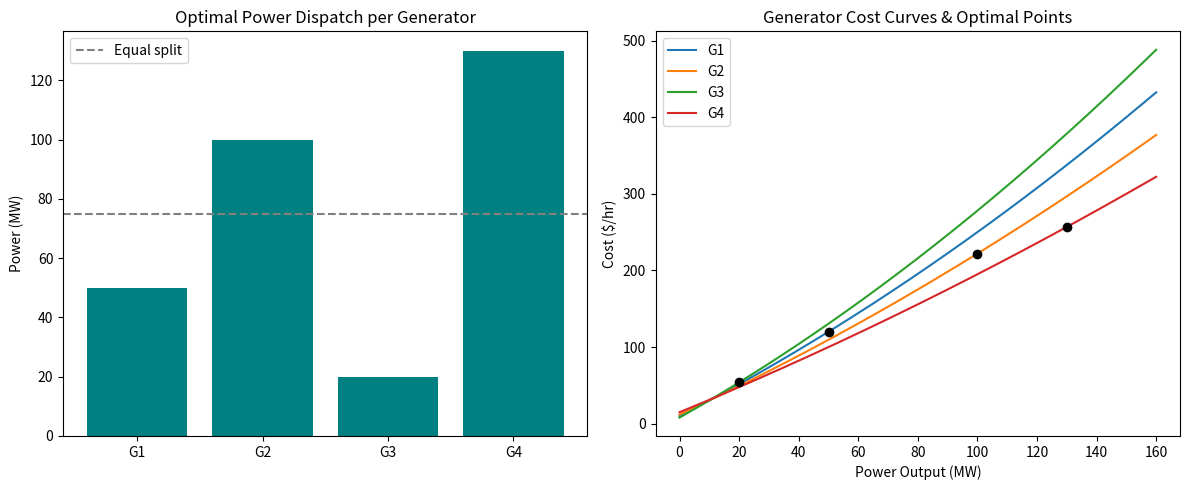

The script that saved this image:

import numpy as np
import pandas as pd
import matplotlib.pyplot as plt
from scipy.optimize import minimize
 
# ---------------------- 1. Generator data ----------------------
gens = pd.DataFrame({
    "Gen":   ["G1", "G2", "G3", "G4"],
    "a":     [10,   12,   8,    15],     # fixed cost ($/hr)
    "b":     [2.0,  1.8,  2.2,  1.6],    # linear cost coeff ($/MWh)
    "c":     [0.004, 0.003, 0.005, 0.002], # quadratic coeff ($/MW^2h)
    "P_min": [10, 20, 15, 10],           # MW
    "P_max": [100, 150, 120, 130],       # MW
})
 
P_demand = 300  # MW total load to be supplied
 
# ---------------------- 2. Objective function ----------------------
def total_cost(P):
    return np.sum(gens["a"] + gens["b"] * P + gens["c"] * P**2)
 
# ---------------------- 3. Constraints & bounds ----------------------
constraints = [{"type": "eq", "fun": lambda P: np.sum(P) - P_demand}]
bounds = list(zip(gens["P_min"], gens["P_max"]))
P0 = np.full(len(gens), P_demand / len(gens))  # equal-split initial guess
 
#  sequential least squares programming alg
# ---------------------- 4. Solve ----------------------
result = minimize(total_cost, P0, method="SLSQP",
                   bounds=bounds, constraints=constraints)

 
gens["P_optimal"] = result.x
gens["Cost"] = gens["a"] + gens["b"] * gens["P_optimal"] + gens["c"] * gens["P_optimal"]**2
 
print(f"Optimal total cost: ${result.fun:,.2f}/hr\n")
print(gens[["Gen", "P_optimal", "Cost"]].round(2).to_string(index=False))
 
# ---------------------- 5. Visualization ----------------------
fig, ax = plt.subplots(1, 2, figsize=(12, 5))
 
# (a) Optimal power allocation per generator
ax[0].bar(gens["Gen"], gens["P_optimal"], color="teal")
ax[0].axhline(P_demand / len(gens), color="gray", ls="--", label="Equal split")
ax[0].set_ylabel("Power (MW)")
ax[0].set_title("Optimal Power Dispatch per Generator")
ax[0].legend()
 
# (b) Cost curves with optimal operating point marked
P_range = np.linspace(0, 160, 200)
for _, g in gens.iterrows():
    cost = g["a"] + g["b"] * P_range + g["c"] * P_range**2
    ax[1].plot(P_range, cost, label=g["Gen"])
    ax[1].scatter(g["P_optimal"], g["Cost"], color="black", zorder=5)
 
ax[1].set_xlabel("Power Output (MW)")
ax[1].set_ylabel("Cost ($/hr)")
ax[1].set_title("Generator Cost Curves & Optimal Points")
ax[1].legend()
 
plt.tight_layout()
plt.savefig("dispatch_result.png", dpi=150)
plt.show()
 
